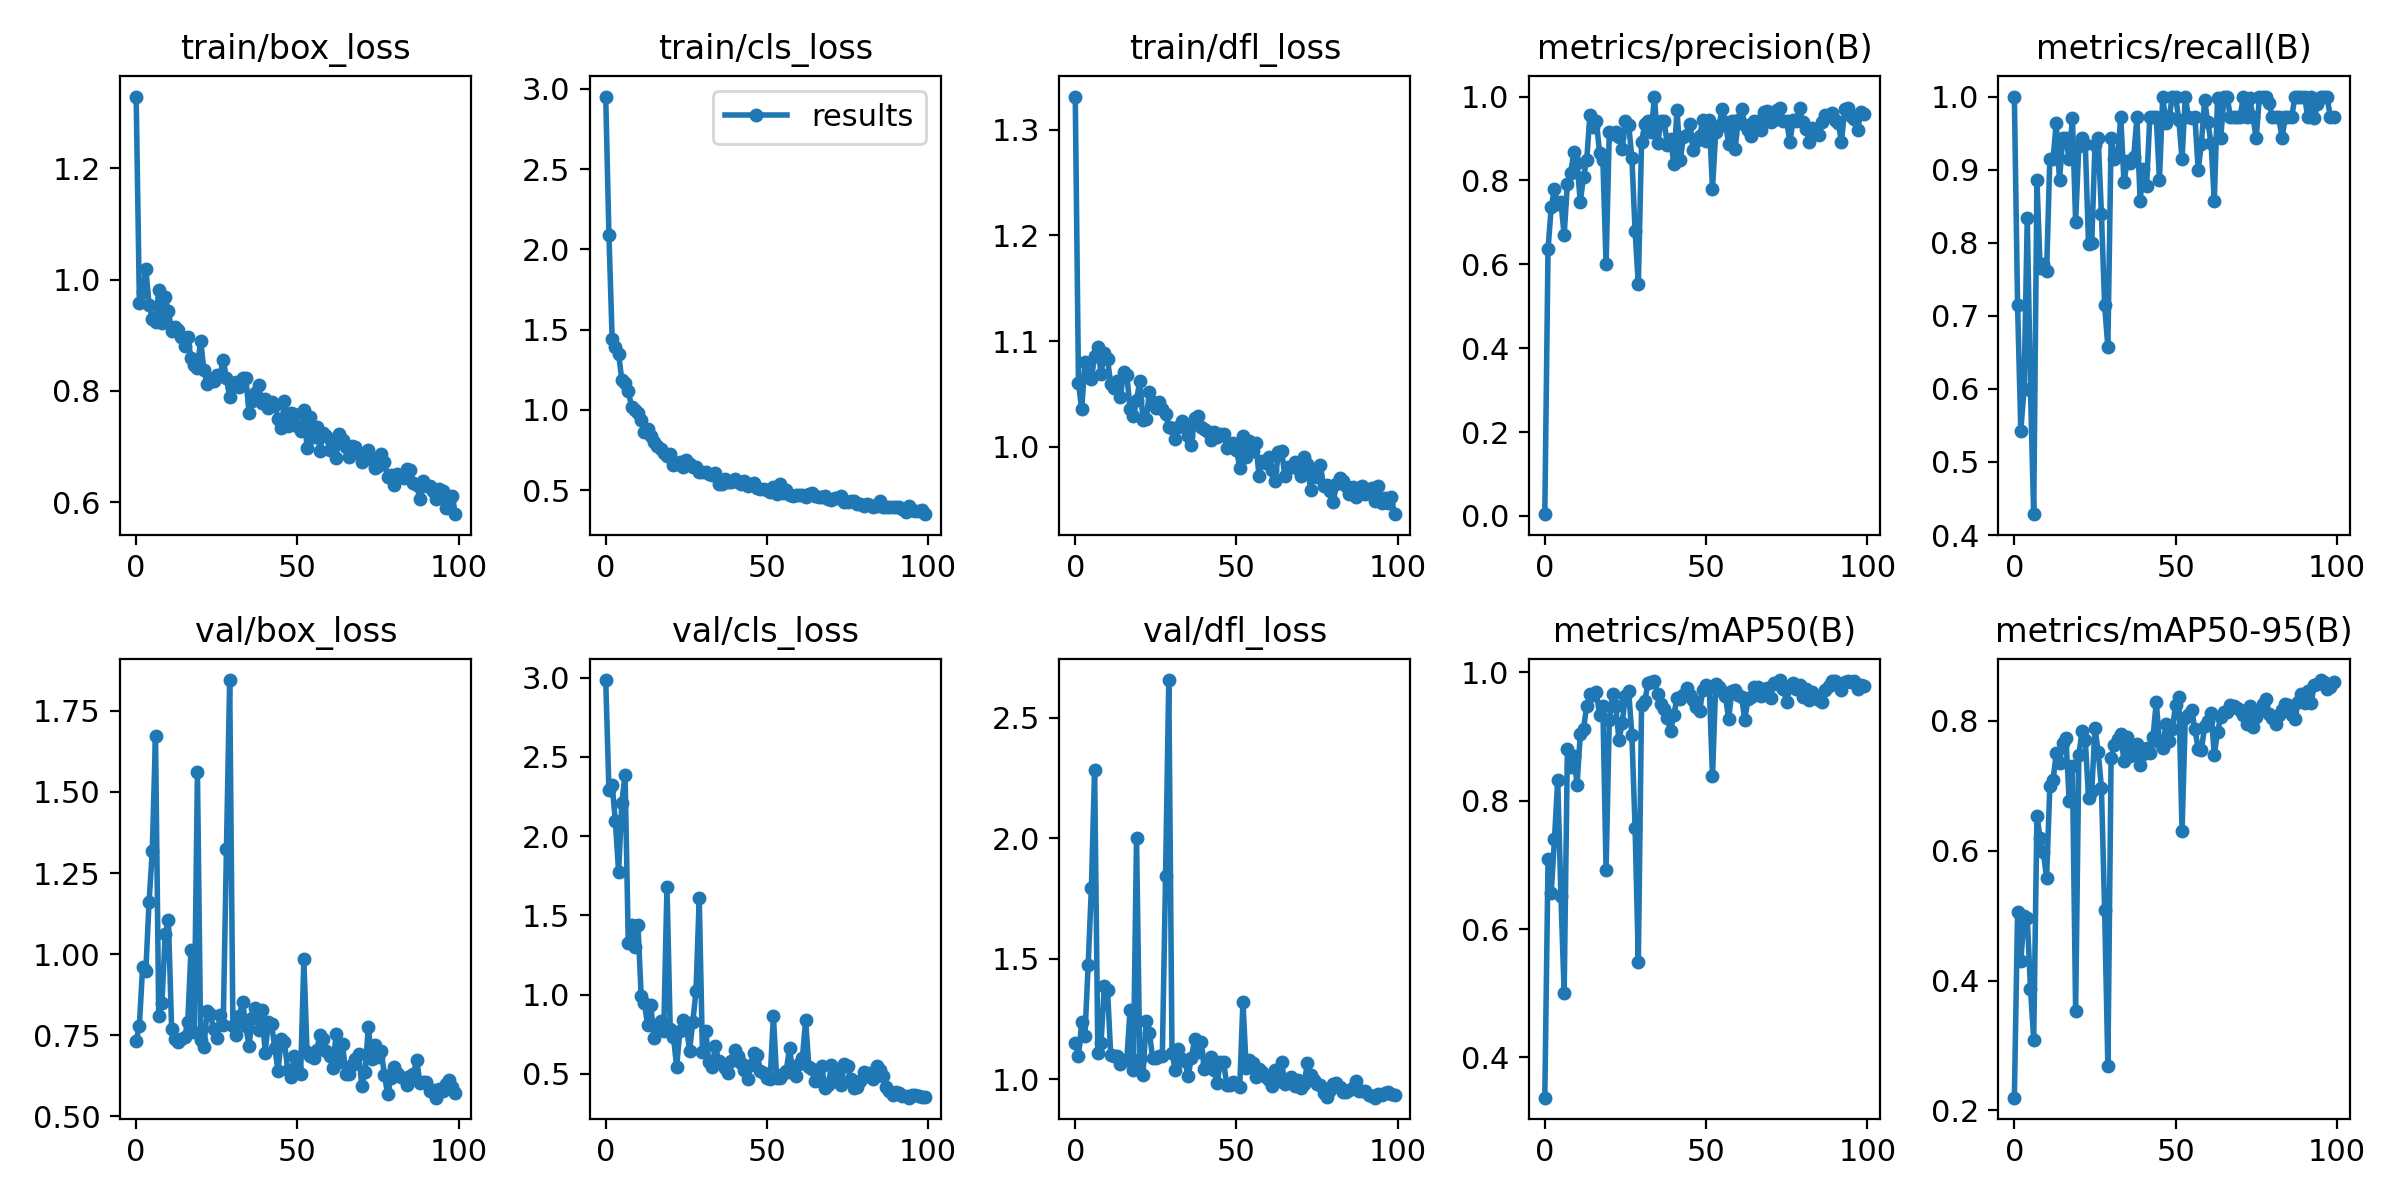

Source data for this figure (header and first rows):
epoch, train/box_loss, train/cls_loss, train/dfl_loss, metrics/precision(B), metrics/recall(B), metrics/mAP50(B), metrics/mAP50-95(B), val/box_loss, val/cls_loss, val/dfl_loss, lr/pg0, lr/pg1, lr/pg2
0, 1.329, 2.952, 1.331, 0.00417, 1, 0.3372, 0.2196, 0.732, 2.986, 1.152, 0.0775, 0.0025, 0.0025
1, 0.9585, 2.088, 1.06, 0.6359, 0.7143, 0.7084, 0.5053, 0.7801, 2.292, 1.094, 0.05405, 0.00505, 0.00505
2, 0.9778, 1.442, 1.036, 0.7378, 0.5429, 0.6567, 0.4295, 0.9598, 2.32, 1.237, 0.03055, 0.007548, 0.007548
3, 1.019, 1.391, 1.08, 0.7791, 0.6, 0.7401, 0.4989, 0.9488, 2.095, 1.181, 0.009703, 0.009703, 0.009703
4, 0.9548, 1.349, 1.069, 0.7446, 0.8332, 0.8327, 0.4971, 1.16, 1.772, 1.473, 0.009703, 0.009703, 0.009703
5, 0.9296, 1.185, 1.064, 0.7493, 0.598, 0.6515, 0.3876, 1.317, 2.212, 1.794, 0.009604, 0.009604, 0.009604
6, 0.9232, 1.167, 1.086, 0.6695, 0.4286, 0.5006, 0.309, 1.674, 2.389, 2.284, 0.009505, 0.009505, 0.009505
7, 0.9809, 1.118, 1.095, 0.7924, 0.8857, 0.8805, 0.654, 0.8083, 1.323, 1.109, 0.009406, 0.009406, 0.009406
8, 0.9223, 1.021, 1.069, 0.8169, 0.7649, 0.8525, 0.6192, 0.8492, 1.437, 1.151, 0.009307, 0.009307, 0.009307
9, 0.969, 0.9968, 1.089, 0.8679, 0.7714, 0.8702, 0.5978, 1.062, 1.301, 1.387, 0.009208, 0.009208, 0.009208
10, 0.943, 0.9781, 1.083, 0.8419, 0.7608, 0.8247, 0.5577, 1.105, 1.44, 1.372, 0.009109, 0.009109, 0.009109
11, 0.9083, 0.9386, 1.059, 0.749, 0.9143, 0.904, 0.6989, 0.7698, 0.9914, 1.101, 0.00901, 0.00901, 0.00901
12, 0.9141, 0.8598, 1.055, 0.8082, 0.9143, 0.9123, 0.7094, 0.7372, 0.9442, 1.095, 0.008911, 0.008911, 0.008911
13, 0.9089, 0.8828, 1.062, 0.849, 0.964, 0.9478, 0.7497, 0.729, 0.8069, 1.097, 0.008812, 0.008812, 0.008812
14, 0.8967, 0.8372, 1.047, 0.957, 0.8857, 0.9659, 0.7355, 0.7379, 0.9312, 1.064, 0.008713, 0.008713, 0.008713
15, 0.8808, 0.7982, 1.071, 0.9283, 0.9429, 0.965, 0.7658, 0.7444, 0.7241, 1.081, 0.008614, 0.008614, 0.008614
16, 0.8974, 0.7718, 1.068, 0.9413, 0.9429, 0.9687, 0.7734, 0.7899, 0.7803, 1.081, 0.008515, 0.008515, 0.008515
17, 0.8583, 0.7573, 1.036, 0.8644, 0.9143, 0.9334, 0.6765, 1.013, 0.833, 1.287, 0.008416, 0.008416, 0.008416
18, 0.8458, 0.733, 1.029, 0.8499, 0.9706, 0.9469, 0.7305, 0.7609, 0.7719, 1.038, 0.008317, 0.008317, 0.008317
19, 0.8413, 0.7115, 1.044, 0.5996, 0.8286, 0.6915, 0.3532, 1.562, 1.682, 2.002, 0.008218, 0.008218, 0.008218
20, 0.8905, 0.728, 1.062, 0.9158, 0.9329, 0.9263, 0.7474, 0.7369, 0.7847, 1.083, 0.008119, 0.008119, 0.008119
21, 0.8376, 0.6581, 1.026, 0.9104, 0.9429, 0.966, 0.7847, 0.7132, 0.7348, 1.019, 0.00802, 0.00802, 0.00802
22, 0.8132, 0.6659, 1.026, 0.916, 0.9347, 0.9469, 0.7702, 0.8259, 0.5448, 1.24, 0.007921, 0.007921, 0.007921
23, 0.8216, 0.6782, 1.052, 0.903, 0.7977, 0.8941, 0.6815, 0.8167, 0.7696, 1.193, 0.007822, 0.007822, 0.007822
24, 0.8177, 0.6461, 1.042, 0.875, 0.7996, 0.921, 0.6917, 0.7685, 0.8401, 1.087, 0.007723, 0.007723, 0.007723
25, 0.8287, 0.6854, 1.036, 0.9424, 0.9343, 0.9638, 0.7888, 0.7412, 0.8057, 1.087, 0.007624, 0.007624, 0.007624
26, 0.8275, 0.6628, 1.042, 0.9326, 0.9429, 0.9713, 0.7521, 0.8113, 0.6465, 1.095, 0.007525, 0.007525, 0.007525
27, 0.856, 0.6443, 1.036, 0.8545, 0.8391, 0.9026, 0.6972, 0.7832, 0.826, 1.095, 0.007426, 0.007426, 0.007426
28, 0.8224, 0.645, 1.031, 0.6795, 0.7143, 0.7576, 0.5083, 1.324, 1.021, 1.841, 0.007327, 0.007327, 0.007327
29, 0.7882, 0.6115, 1.018, 0.5521, 0.6571, 0.5492, 0.2676, 1.845, 1.607, 2.656, 0.007228, 0.007228, 0.007228
30, 0.8131, 0.6151, 1.018, 0.8911, 0.9429, 0.9491, 0.7431, 0.7798, 0.6348, 1.11, 0.007129, 0.007129, 0.007129
31, 0.8159, 0.61, 1.007, 0.9345, 0.9143, 0.9552, 0.7633, 0.7502, 0.7711, 1.037, 0.00703, 0.00703, 0.00703
32, 0.8068, 0.5999, 1.018, 0.9414, 0.918, 0.9832, 0.7727, 0.8081, 0.5722, 1.126, 0.006931, 0.006931, 0.006931
33, 0.8227, 0.5954, 1.024, 0.9148, 0.9714, 0.9853, 0.7794, 0.8541, 0.5401, 1.085, 0.006832, 0.006832, 0.006832
34, 0.8239, 0.6061, 1.019, 1, 0.8826, 0.9868, 0.7374, 0.7775, 0.6759, 1.075, 0.006733, 0.006733, 0.006733
35, 0.761, 0.5407, 1.01, 0.8887, 0.9125, 0.9669, 0.7749, 0.7182, 0.5835, 1.015, 0.006634, 0.006634, 0.006634
36, 0.7812, 0.5387, 1.002, 0.9409, 0.9096, 0.9513, 0.7456, 0.8042, 0.5604, 1.087, 0.006535, 0.006535, 0.006535
37, 0.7968, 0.569, 1.027, 0.9413, 0.9168, 0.9432, 0.7522, 0.8357, 0.5336, 1.165, 0.006436, 0.006436, 0.006436
38, 0.8104, 0.5498, 1.029, 0.8838, 0.9714, 0.9281, 0.7648, 0.7651, 0.506, 1.112, 0.006337, 0.006337, 0.006337
39, 0.7777, 0.5533, 1.019, 0.8993, 0.8571, 0.9084, 0.7322, 0.8294, 0.581, 1.156, 0.006238, 0.006238, 0.006238
40, 0.7855, 0.5684, 1.017, 0.8402, 0.9014, 0.9337, 0.7486, 0.6971, 0.6472, 1.043, 0.006139, 0.006139, 0.006139
41, 0.7693, 0.5533, 1.015, 0.9684, 0.877, 0.9599, 0.7588, 0.7919, 0.6137, 1.064, 0.00604, 0.00604, 0.00604
42, 0.7804, 0.5385, 1.007, 0.8494, 0.9714, 0.9591, 0.75, 0.7842, 0.5683, 1.091, 0.005941, 0.005941, 0.005941
43, 0.7749, 0.5572, 1.014, 0.9027, 0.9714, 0.9641, 0.7745, 0.7107, 0.5238, 1.037, 0.005842, 0.005842, 0.005842
44, 0.7493, 0.5258, 1.009, 0.9079, 0.9714, 0.9763, 0.8294, 0.6409, 0.469, 0.9841, 0.005743, 0.005743, 0.005743
45, 0.734, 0.5404, 1.012, 0.9353, 0.8857, 0.9653, 0.7672, 0.7373, 0.5571, 1.072, 0.005644, 0.005644, 0.005644
46, 0.7817, 0.5422, 1.012, 0.8723, 1, 0.957, 0.7584, 0.7282, 0.633, 1.071, 0.005545, 0.005545, 0.005545
47, 0.7369, 0.5151, 0.9989, 0.894, 0.9644, 0.9454, 0.7945, 0.6436, 0.6175, 0.9739, 0.005446, 0.005446, 0.005446
48, 0.7595, 0.5045, 1.001, 0.9064, 0.9714, 0.9392, 0.7692, 0.6225, 0.5187, 0.9759, 0.005347, 0.005347, 0.005347
49, 0.7587, 0.5084, 1.003, 0.943, 1, 0.9728, 0.7872, 0.6849, 0.5036, 0.9865, 0.005248, 0.005248, 0.005248
50, 0.7369, 0.5034, 0.9972, 0.8939, 1, 0.9798, 0.8249, 0.6437, 0.4728, 0.9791, 0.005149, 0.005149, 0.005149
51, 0.7281, 0.4875, 0.9803, 0.9443, 0.9683, 0.9769, 0.8362, 0.6299, 0.4685, 0.966, 0.00505, 0.00505, 0.00505
52, 0.7659, 0.5222, 1.01, 0.7804, 0.914, 0.8377, 0.6308, 0.9837, 0.8662, 1.322, 0.004951, 0.004951, 0.004951
53, 0.6975, 0.4762, 0.9905, 0.9154, 1, 0.9825, 0.8042, 0.6973, 0.4757, 1.047, 0.004852, 0.004852, 0.004852
54, 0.7533, 0.5356, 1.005, 0.9303, 0.9714, 0.9769, 0.8092, 0.6861, 0.4705, 1.079, 0.004753, 0.004753, 0.004753
55, 0.7166, 0.4831, 0.9955, 0.9714, 0.9701, 0.9707, 0.8167, 0.6815, 0.4981, 1.067, 0.004654, 0.004654, 0.004654
56, 0.7345, 0.5003, 1.003, 0.9385, 0.9714, 0.9631, 0.7869, 0.7059, 0.5194, 1.008, 0.004555, 0.004555, 0.004555
57, 0.6922, 0.4724, 0.9722, 0.8872, 0.8995, 0.9275, 0.7569, 0.7516, 0.6622, 1.043, 0.004456, 0.004456, 0.004456
58, 0.7247, 0.4636, 0.9869, 0.9424, 0.9354, 0.9704, 0.7553, 0.7372, 0.5077, 1.028, 0.004357, 0.004357, 0.004357
59, 0.719, 0.4713, 0.9849, 0.8744, 0.9948, 0.973, 0.7913, 0.7009, 0.485, 1.008, 0.004258, 0.004258, 0.004258
... 40 more rows
